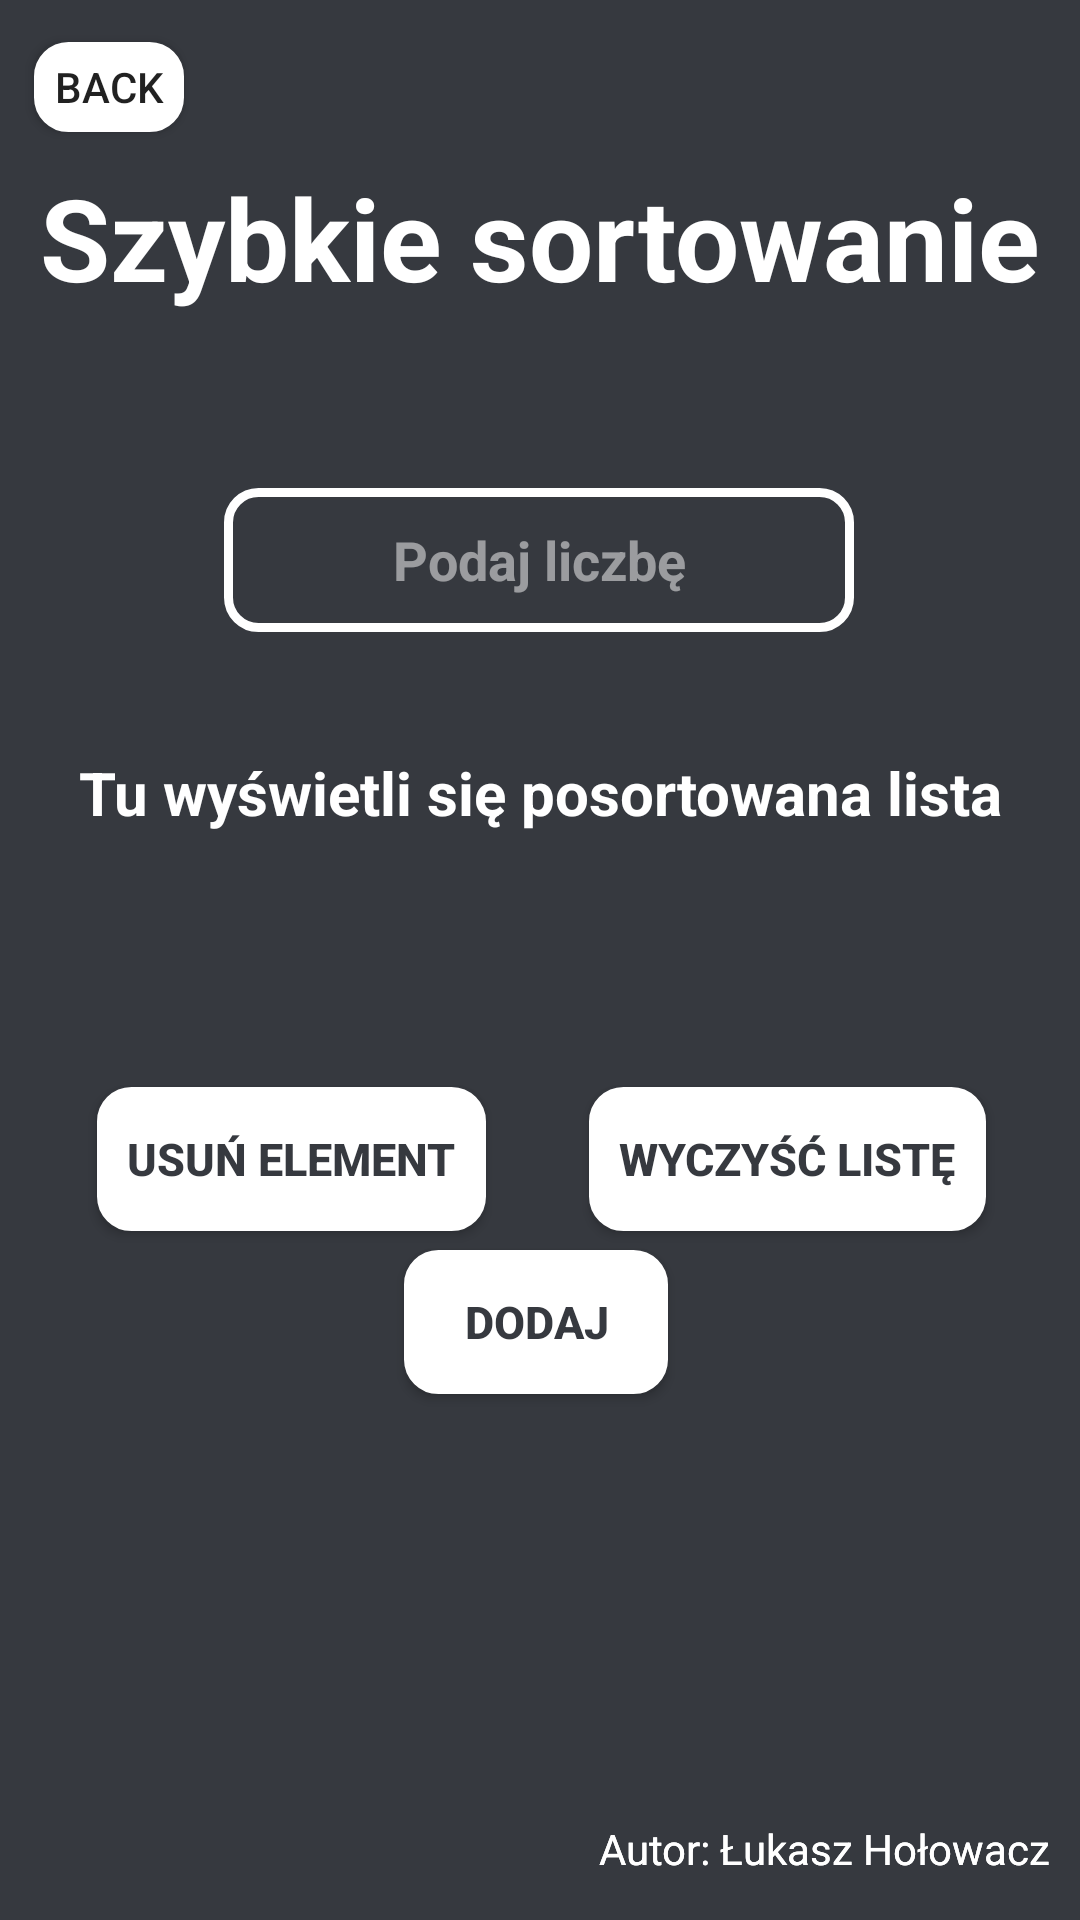

Here is an Android app screen rendered from its layout file. Give the layout XML and the strings, colors and styles it references.
<!-- AndroidManifest.xml: application theme Theme.ZastosowanieSortowan -->
<!-- res/layout/activity_szybkie.xml -->
<?xml version="1.0" encoding="utf-8"?>
<androidx.constraintlayout.widget.ConstraintLayout xmlns:android="http://schemas.android.com/apk/res/android"
    xmlns:app="http://schemas.android.com/apk/res-auto"
    xmlns:tools="http://schemas.android.com/tools"
    android:layout_width="match_parent"
    android:layout_height="match_parent"
    tools:context=".SzybkieActivity"
    android:background="@color/szary">


    <TextView
        android:id="@+id/autor3"
        android:layout_width="wrap_content"
        android:layout_height="wrap_content"
        android:text="@string/autor"
        android:textColor="@color/white"
        app:layout_constraintBottom_toBottomOf="parent"
        app:layout_constraintEnd_toEndOf="parent"
        app:layout_constraintHorizontal_bias="0.954"
        app:layout_constraintStart_toStartOf="parent"
        app:layout_constraintTop_toTopOf="parent"
        app:layout_constraintVertical_bias="0.977" />

    <TextView
        android:id="@+id/textView5"
        android:layout_width="match_parent"
        android:layout_height="wrap_content"
        android:text="Szybkie sortowanie"
        android:textAlignment="center"
        android:textColor="@color/white"
        android:textSize="38sp"
        android:textStyle="bold"
        app:layout_constraintBottom_toBottomOf="parent"
        app:layout_constraintEnd_toEndOf="parent"
        app:layout_constraintHorizontal_bias="0.0"
        app:layout_constraintStart_toStartOf="parent"
        app:layout_constraintTop_toTopOf="parent"
        app:layout_constraintVertical_bias="0.091" />

    <EditText
        android:id="@+id/podana_liczba4"
        android:layout_width="wrap_content"
        android:layout_height="wrap_content"
        android:background="@drawable/border"
        android:ems="10"
        android:hint="Podaj liczbę"
        android:inputType="number"
        android:minHeight="48dp"
        android:padding="8dp"
        android:textAlignment="center"
        android:textColor="@color/white"
        android:textColorHint="#80FFFFFF"
        android:textStyle="bold"
        app:layout_constraintBottom_toBottomOf="parent"
        app:layout_constraintEnd_toEndOf="parent"
        app:layout_constraintHorizontal_bias="0.497"
        app:layout_constraintStart_toStartOf="parent"
        app:layout_constraintTop_toTopOf="parent"
        app:layout_constraintVertical_bias="0.275" />

    <Button
        android:id="@+id/wyczysc4"
        android:layout_width="wrap_content"
        android:layout_height="wrap_content"
        android:background="@drawable/button_background"
        android:padding="10dp"
        android:text="Wyczyść Listę"
        android:textColor="@color/szary"
        android:textSize="15sp"
        android:textStyle="bold"
        app:layout_constraintBottom_toBottomOf="parent"
        app:layout_constraintEnd_toEndOf="parent"
        app:layout_constraintHorizontal_bias="0.863"
        app:layout_constraintStart_toStartOf="parent"
        app:layout_constraintTop_toTopOf="parent"
        app:layout_constraintVertical_bias="0.612" />

    <Button
        android:id="@+id/dodaj4"
        android:layout_width="wrap_content"
        android:layout_height="wrap_content"
        android:background="@drawable/button_background"
        android:text="Dodaj"
        android:textColor="@color/szary"
        android:textSize="15sp"
        android:textStyle="bold"
        app:layout_constraintBottom_toBottomOf="parent"
        app:layout_constraintEnd_toEndOf="parent"
        app:layout_constraintHorizontal_bias="0.495"
        app:layout_constraintStart_toStartOf="parent"
        app:layout_constraintTop_toTopOf="parent"
        app:layout_constraintVertical_bias="0.704" />

    <Button
        android:id="@+id/removeLast4"
        android:layout_width="wrap_content"
        android:layout_height="wrap_content"
        android:background="@drawable/button_background"
        android:padding="10dp"
        android:text="Usuń element"
        android:textColor="@color/szary"
        android:textSize="15sp"
        android:textStyle="bold"
        android:theme="@style/Theme.ZastosowanieSortowan"
        app:layout_constraintBottom_toBottomOf="parent"
        app:layout_constraintEnd_toEndOf="parent"
        app:layout_constraintHorizontal_bias="0.141"
        app:layout_constraintStart_toStartOf="parent"
        app:layout_constraintTop_toTopOf="parent"
        app:layout_constraintVertical_bias="0.612" />

    <TextView
        android:id="@+id/wynik4"
        android:layout_width="match_parent"
        android:layout_height="wrap_content"
        android:text="@string/posortowana"
        android:textAlignment="center"
        android:textColor="@color/white"
        android:textSize="20sp"
        android:textStyle="bold"
        app:layout_constraintBottom_toBottomOf="parent"
        app:layout_constraintEnd_toEndOf="parent"
        app:layout_constraintHorizontal_bias="0.0"
        app:layout_constraintStart_toStartOf="parent"
        app:layout_constraintTop_toTopOf="parent"
        app:layout_constraintVertical_bias="0.409" />

    <Button
        android:id="@+id/back4"
        android:layout_width="50dp"
        android:layout_height="30dp"
        android:text="Back"
        android:background="@drawable/button_background"
        app:layout_constraintBottom_toBottomOf="parent"
        app:layout_constraintEnd_toEndOf="parent"
        app:layout_constraintHorizontal_bias="0.037"
        app:layout_constraintStart_toStartOf="parent"
        app:layout_constraintTop_toTopOf="parent"
        app:layout_constraintVertical_bias="0.023" />

    <TextView
        android:id="@+id/autor4"
        android:layout_width="wrap_content"
        android:layout_height="wrap_content"
        android:text="@string/autor"
        android:textColor="@color/white"
        app:layout_constraintBottom_toBottomOf="parent"
        app:layout_constraintEnd_toEndOf="parent"
        app:layout_constraintHorizontal_bias="0.954"
        app:layout_constraintStart_toStartOf="parent"
        app:layout_constraintTop_toTopOf="parent"
        app:layout_constraintVertical_bias="0.977" />

</androidx.constraintlayout.widget.ConstraintLayout>
<!-- resources referenced by this layout -->
<resources>
  <color name="szary">#36393F</color>
  <color name="white">#FFFFFFFF</color>
  <!-- drawable border (drawable) -->
  <?xml version="1.0" encoding="utf-8"?>
  <shape
      xmlns:android="http://schemas.android.com/apk/res/android"
      android:shape="rectangle">
  
      <corners android:radius="10dp" />
      <solid android:color="#00FFFFFF" />
      <stroke
          android:width="3dip"
          android:color="@color/white" />
  </shape>
  <!-- drawable button_background (drawable) -->
  <?xml version="1.0" encoding="utf-8"?>
  <shape
      xmlns:android="http://schemas.android.com/apk/res/android"
      android:shape="rectangle">
  
      <corners android:radius="10dp" />
      <solid android:color="@color/white" />
      <stroke
          android:width="3dip"
          android:color="@color/white" />
  </shape>
  <string name="autor">Autor: Łukasz Hołowacz</string>
  <string name="posortowana">Tu wyświetli się posortowana lista</string>
  <style name="Theme.ZastosowanieSortowan" parent="Theme.AppCompat.Light.NoActionBar">
          
          <item name="colorPrimary">@color/szary</item>
          <item name="colorPrimaryVariant">@color/szary</item>
          <item name="colorOnPrimary">@color/white</item>
          
          <item name="colorSecondary">@color/white</item>
          <item name="colorSecondaryVariant">@color/teal_700</item>
          <item name="colorOnSecondary">@color/black</item>
          
          <item name="android:statusBarColor">?attr/colorPrimaryVariant</item>
          
      </style>
  <color name="teal_700">#FF018786</color>
  <color name="black">#FF000000</color>
</resources>
